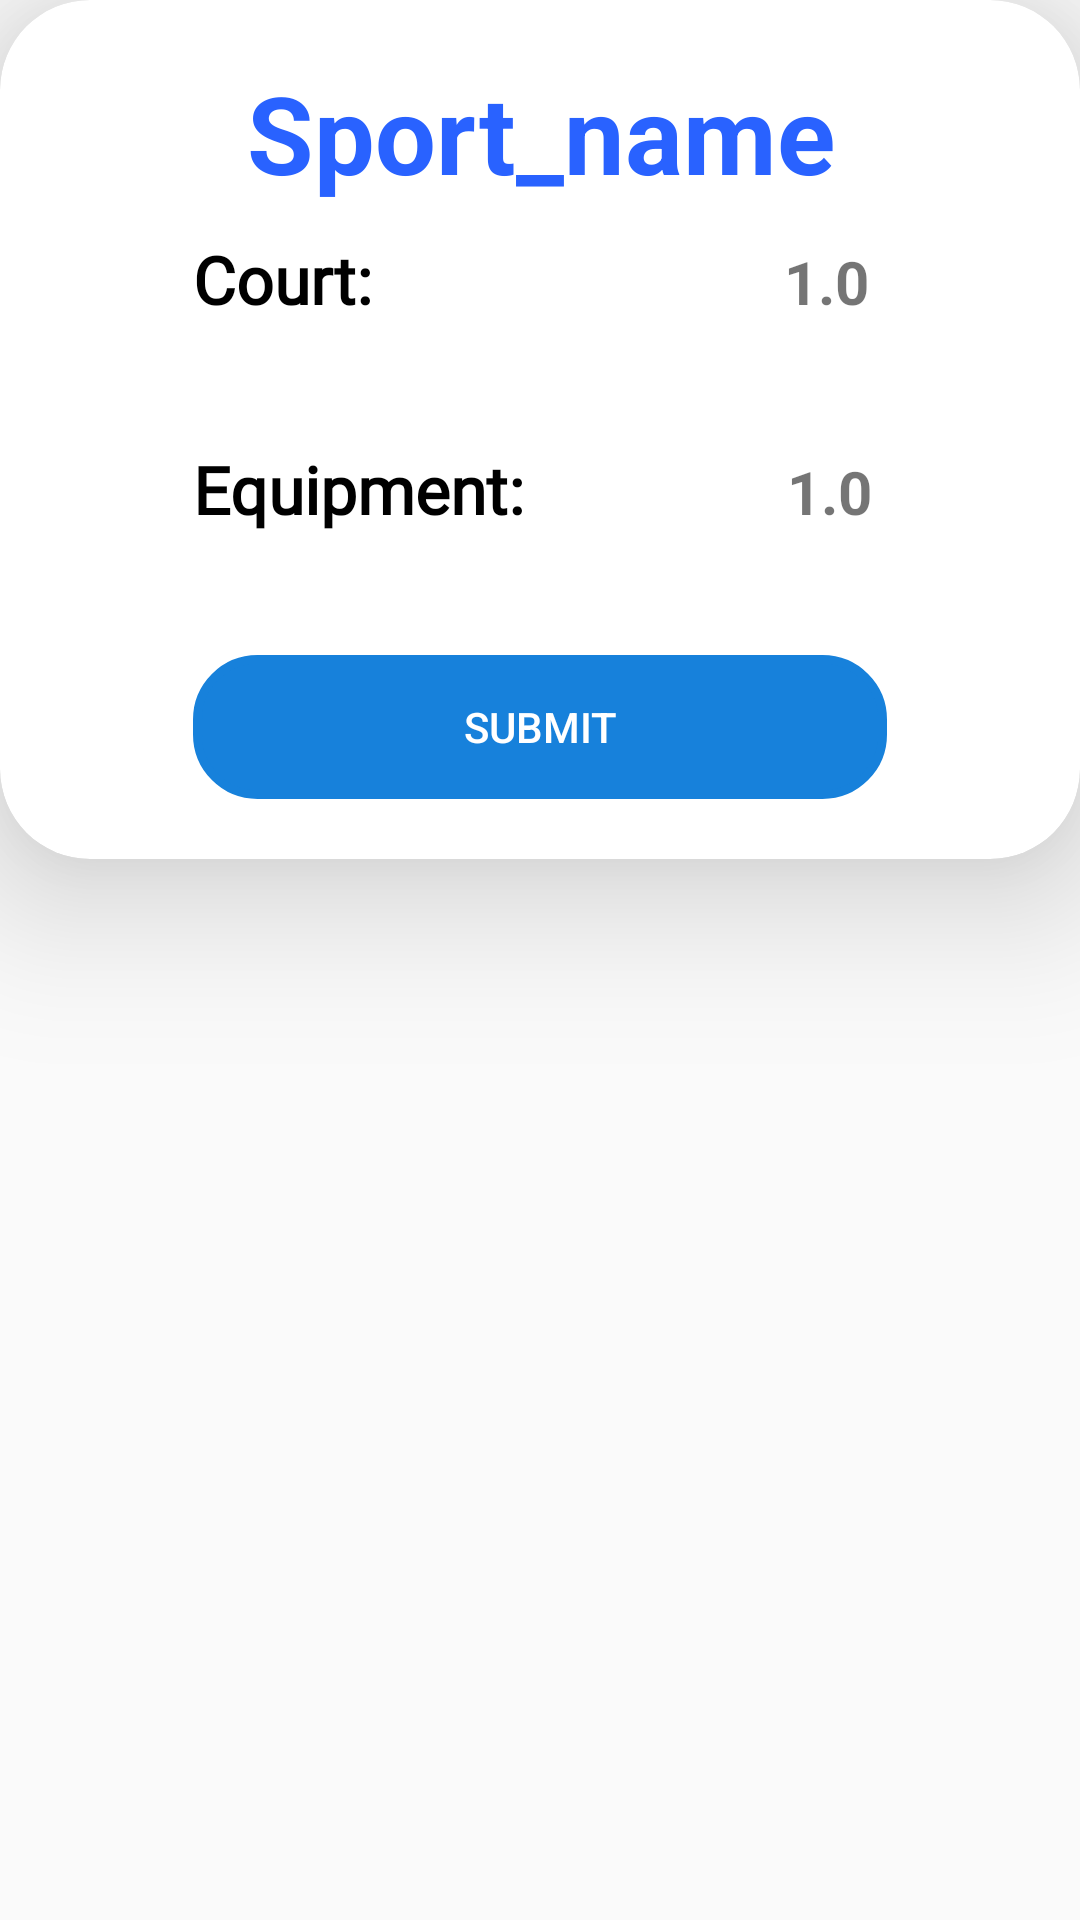

Write the Android layout XML for this screen, with the resource values it uses.
<!-- AndroidManifest.xml: application theme Theme.SportifyAdmin -->
<!-- res/layout/equipment_dialogue.xml -->
<?xml version="1.0" encoding="utf-8"?>
<LinearLayout xmlns:android="http://schemas.android.com/apk/res/android"
    xmlns:tools="http://schemas.android.com/tools"
    android:layout_width="match_parent"
    android:layout_height="match_parent"
    xmlns:app="http://schemas.android.com/apk/res-auto">

    <androidx.cardview.widget.CardView
        android:layout_width="wrap_content"
        android:layout_height="wrap_content"
        android:minWidth="500dp"
        android:background="@drawable/custom_box"
        app:cardCornerRadius="30dp"
        app:cardElevation="30dp"
        app:layout_constraintEnd_toEndOf="parent"
        app:layout_constraintStart_toStartOf="parent"
        tools:ignore="MissingConstraints">

        <LinearLayout
            android:layout_width="match_parent"
            android:layout_height="wrap_content"
            android:orientation="vertical"
            android:layout_gravity="center_horizontal"
            android:padding="20dp">

            <TextView
                android:id="@+id/sport_name1"
                android:layout_width="match_parent"
                android:layout_height="wrap_content"
                android:layout_gravity="center_horizontal"
                android:gravity="center"

                android:text="Sport_name"
                android:textColor="@color/color_secondary"
                android:textSize="36sp"
                android:textStyle="bold" />

            <LinearLayout
                android:layout_width="match_parent"
                android:layout_height="wrap_content"
                android:layout_marginTop="10dp"
                android:orientation="horizontal">

                <TextView
                    android:layout_width="wrap_content"
                    android:layout_height="wrap_content"
                    android:text="Court: "
                    android:textColor="@color/black"
                    android:fontFamily="@font/abril_fatface"
                    android:textSize="22sp"
                    android:textStyle="bold"></TextView>

                <ImageView
                    android:id="@+id/C_minus"
                    android:layout_width="82dp"
                    android:layout_height="match_parent"
                    android:layout_marginLeft="50dp"
                    android:layout_marginRight="0dp"
                    android:src="@drawable/ic_minus"
                    app:backgroundTint="@color/blue_500"
                    app:rippleColor="@color/colorAccent">

                </ImageView>

                <TextView
                    android:id="@+id/court_value1"
                    android:layout_width="wrap_content"
                    android:layout_height="wrap_content"
                    android:layout_marginLeft="0dp"
                    android:layout_marginRight="5dp"
                    android:text="1.0"
                    android:textSize="20sp"
                    android:textStyle="bold"></TextView>

                <ImageView
                    android:id="@+id/C_plus"
                    android:layout_width="wrap_content"
                    android:layout_height="50dp"
                    android:layout_marginLeft="0dp"
                    android:src="@drawable/ic_add"
                    app:backgroundTint="@color/blue_500"
                    app:rippleColor="@color/colorAccent">

                </ImageView>

            </LinearLayout>

            <LinearLayout
                android:layout_width="match_parent"
                android:layout_height="wrap_content"
                android:layout_marginTop="20dp"
                android:orientation="horizontal">

                <TextView
                    android:layout_width="wrap_content"
                    android:layout_height="wrap_content"
                    android:text="Equipment: "
                    android:textColor="@color/black"
                    android:fontFamily="@font/abril_fatface"
                    android:textSize="22sp"
                    android:textStyle="bold"></TextView>

                <ImageView
                    android:id="@+id/E_minus"
                    android:layout_width="82dp"
                    android:layout_height="match_parent"
                    android:layout_marginLeft="0dp"
                    android:layout_marginRight="0dp"
                    android:src="@drawable/ic_minus"
                    app:backgroundTint="@color/blue_500"
                    app:rippleColor="@color/colorAccent">

                </ImageView>

                <TextView
                    android:id="@+id/equipment_value"
                    android:layout_width="wrap_content"
                    android:layout_height="wrap_content"
                    android:layout_marginLeft="0dp"
                    android:layout_marginRight="0dp"
                    android:text="1.0"
                    android:textSize="20sp"
                    android:textStyle="bold"></TextView>


                <ImageView
                    android:id="@+id/E_plus"
                    android:layout_width="wrap_content"
                    android:layout_height="50dp"
                    android:layout_marginLeft="5dp"
                    android:src="@drawable/ic_add"
                    app:backgroundTint="@color/blue_500"
                    app:rippleColor="@color/colorAccent">

                </ImageView>

                
                
                
                
                
                
                
                
                

                

            </LinearLayout>


            <Button
                android:id="@+id/submit"
                android:layout_width="match_parent"
                android:layout_height="wrap_content"
                android:layout_marginTop="20dp"
                android:background="@drawable/custom_box"
                android:backgroundTint="@color/link_blue"
                android:text="Submit"
                android:textColor="@color/white" />


        </LinearLayout>
    </androidx.cardview.widget.CardView>

</LinearLayout>
<!-- resources referenced by this layout -->
<resources>
  <color name="black">#000000</color>
  <color name="blue_500">#2196F3</color>
  <color name="colorAccent">#e100ff</color>
  <color name="color_secondary">#2962FF</color>
  <color name="link_blue">#1781DB</color>
  <color name="white">#ffffff</color>
  <!-- drawable custom_box (drawable) -->
  <?xml version="1.0" encoding="utf-8"?>
  <shape xmlns:android="http://schemas.android.com/apk/res/android"
      android:shape="rectangle">
  
      <stroke
          android:width="3dp"
          android:color="@color/color_secondary"/>
  
      <corners
          android:radius="20dp"/>
  
  </shape>
  <style name="Theme.SportifyAdmin" parent="Theme.AppCompat.DayNight.NoActionBar">
          
          <item name="colorPrimary">@color/color_secondary_variant</item>
          <item name="colorPrimaryVariant">@color/blue_500</item>
          <item name="colorOnPrimary">@color/white</item>
          
          <item name="colorSecondary">@color/color_secondary</item>
          <item name="colorSecondaryVariant">@color/link_blue</item>
          <item name="colorOnSecondary">@color/black</item>
          
          <item name="android:statusBarColor">?attr/colorPrimaryVariant</item>
          
      </style>
  <color name="color_secondary_variant">#0039CB</color>
</resources>
